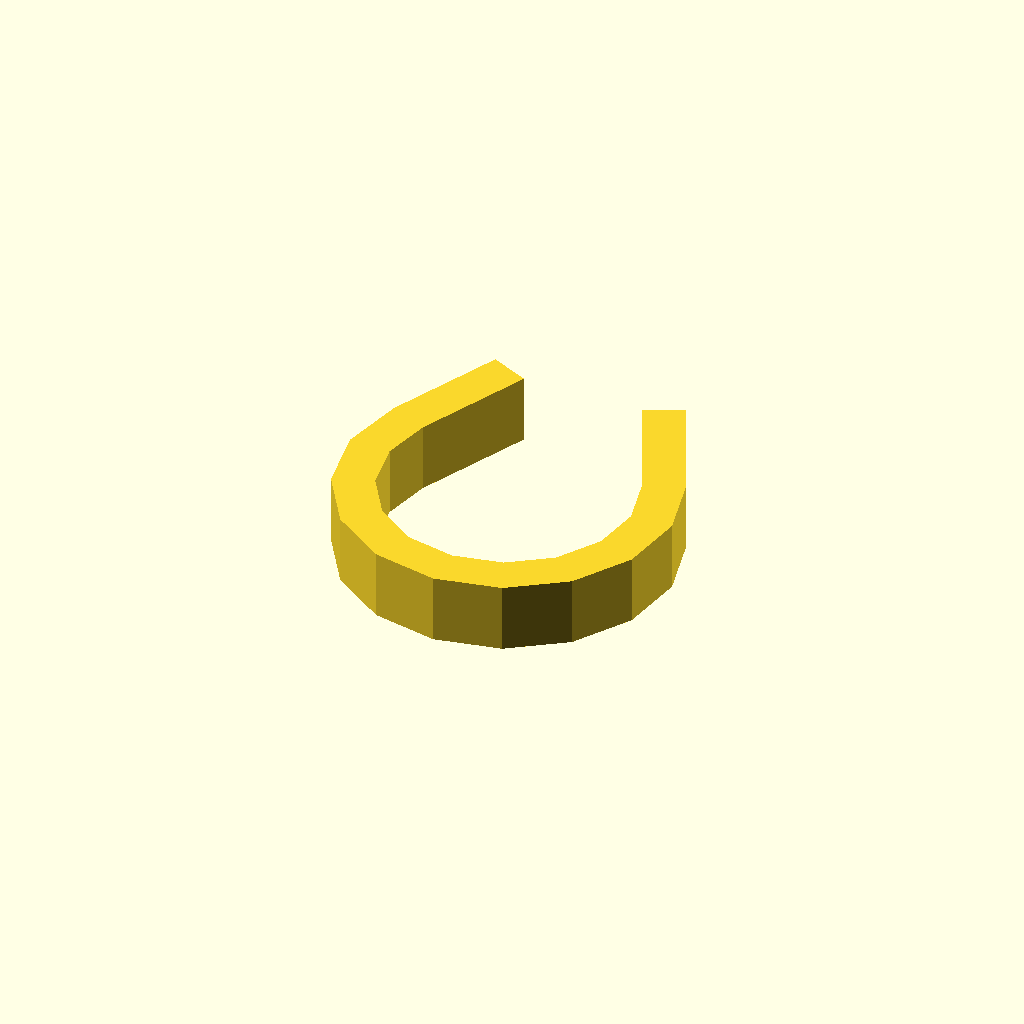
Cell 1: rendered with the file's own defaults.
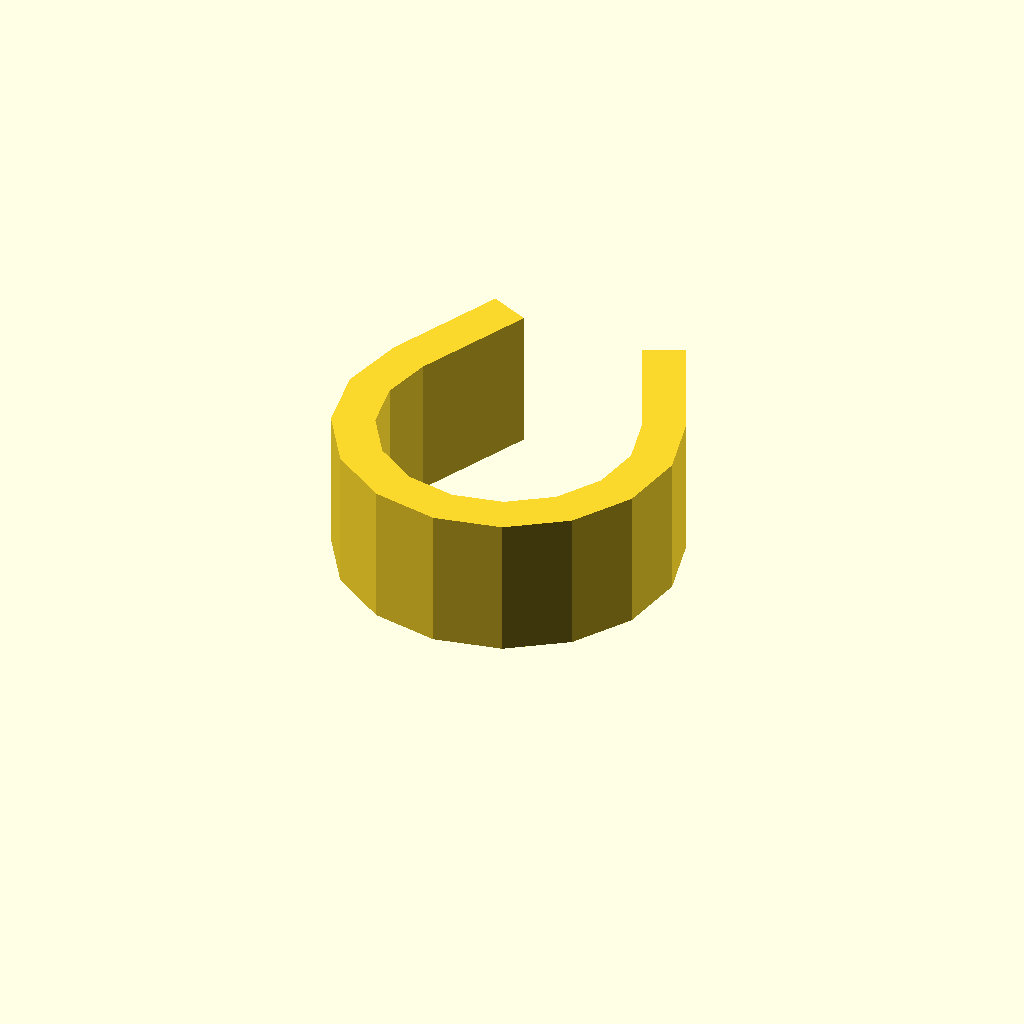
Cell 2: the same model with profile_height = 20.
One fixed orthographic camera (rotation 55°, 0°, 25°; colour scheme Cornfield) for every cell.
The OpenSCAD source (optional_data/data/sketch1/pclips/part_0089.scad):
$fn = 32;

// ----------------------------------------------------------------------
// Clip blank: omega clip, 10 mm thick
// ----------------------------------------------------------------------

// --- parameters (mm) ---
profile_height = 10;      // extrusion height
profile_points = 26;      // points of the closed outline

profile = [[2.234, 34.143], [0, 24.838], [1.579, 15.399], [6.721, 7.328], [14.608, 1.908], [23.985, 0], [33.363, 1.908], [41.25, 7.328], [46.391, 15.399], [47.971, 24.838], [45.737, 34.143], [38.193, 50.32], [32.755, 47.785], [40.299, 31.607], [41.974, 24.628], [40.79, 17.549], [36.933, 11.496], [31.019, 7.431], [23.985, 6], [16.952, 7.431], [11.037, 11.496], [7.181, 17.549], [5.996, 24.628], [7.672, 31.607], [15.216, 47.785], [9.778, 50.32]];  // single closed polygon, 26 points, counter clockwise

// --- the one profile operation ---
linear_extrude(height = profile_height) polygon(points = profile);
Parameter table extracted from the source (name, type, default, range or options):
profile_height: number, default 10
profile_points: number, default 26
